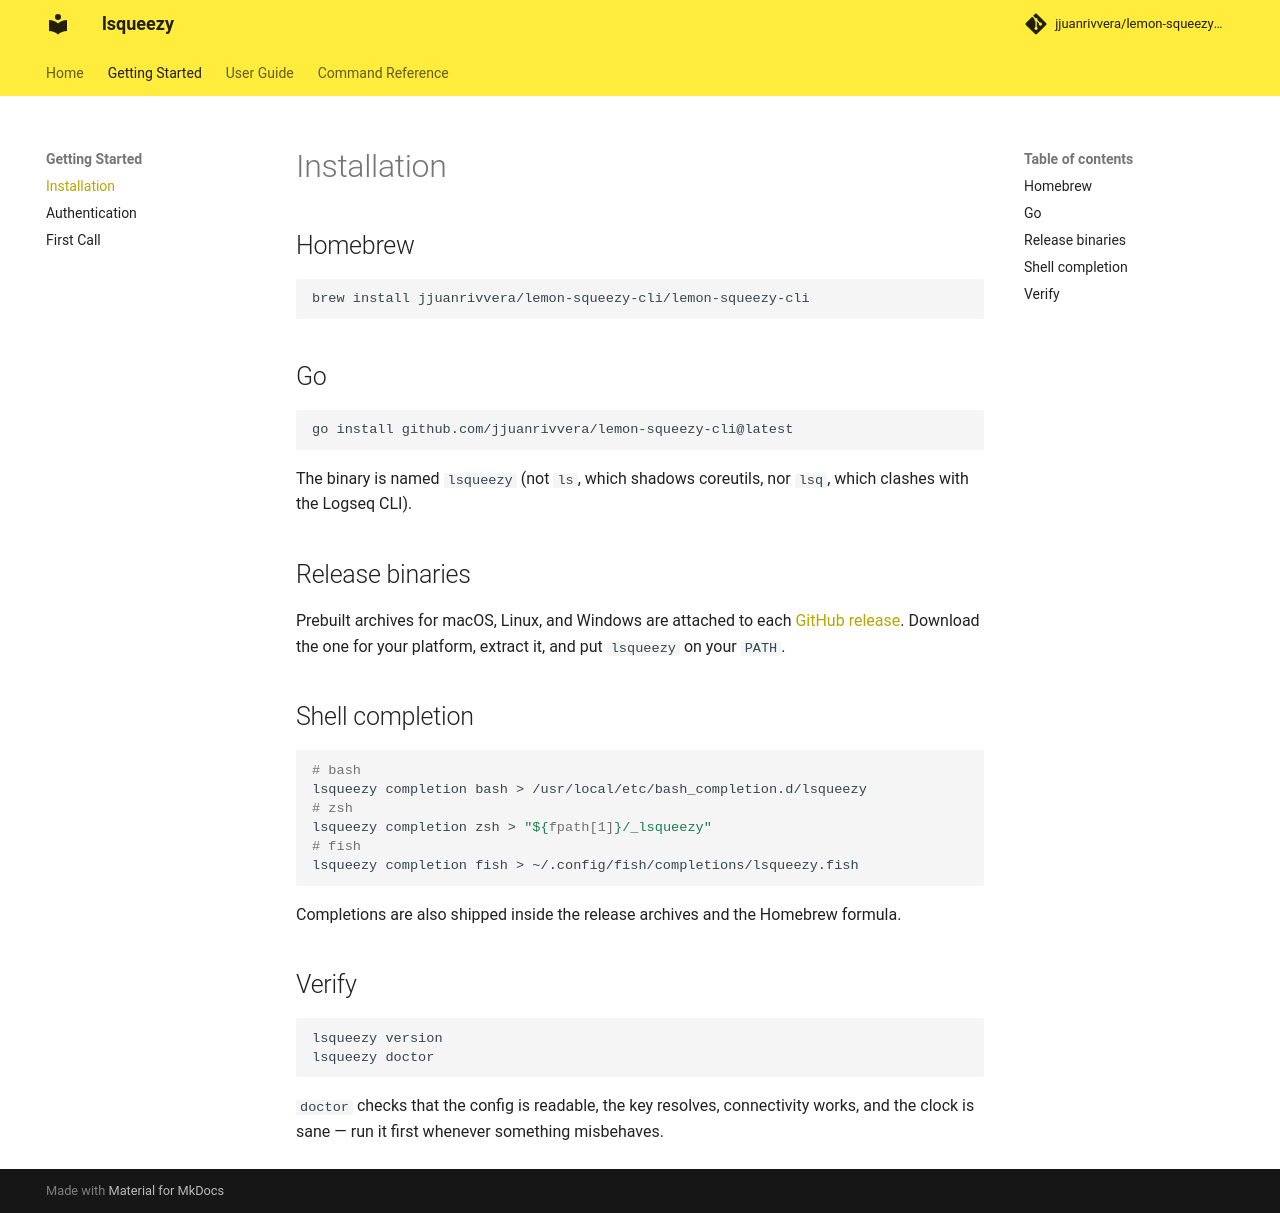

repository: jjuanrivvera/lemon-squeezy-cli · page: getting-started/installation/index.html · generator: mkdocs

# Installation

## Homebrew

```bash
brew install jjuanrivvera/lemon-squeezy-cli/lemon-squeezy-cli
```

## Go

```bash
go install github.com/jjuanrivvera/lemon-squeezy-cli@latest
```

The binary is named `lsqueezy` (not `ls`, which shadows coreutils, nor `lsq`, which clashes
with the Logseq CLI).

## Release binaries

Prebuilt archives for macOS, Linux, and Windows are attached to each
[GitHub release](https://github.com/jjuanrivvera/lemon-squeezy-cli/releases). Download the one
for your platform, extract it, and put `lsqueezy` on your `PATH`.

## Shell completion

```bash
# bash
lsqueezy completion bash > /usr/local/etc/bash_completion.d/lsqueezy
# zsh
lsqueezy completion zsh > "${fpath[1]}/_lsqueezy"
# fish
lsqueezy completion fish > ~/.config/fish/completions/lsqueezy.fish
```

Completions are also shipped inside the release archives and the Homebrew formula.

## Verify

```bash
lsqueezy version
lsqueezy doctor
```

`doctor` checks that the config is readable, the key resolves, connectivity works, and the
clock is sane — run it first whenever something misbehaves.
